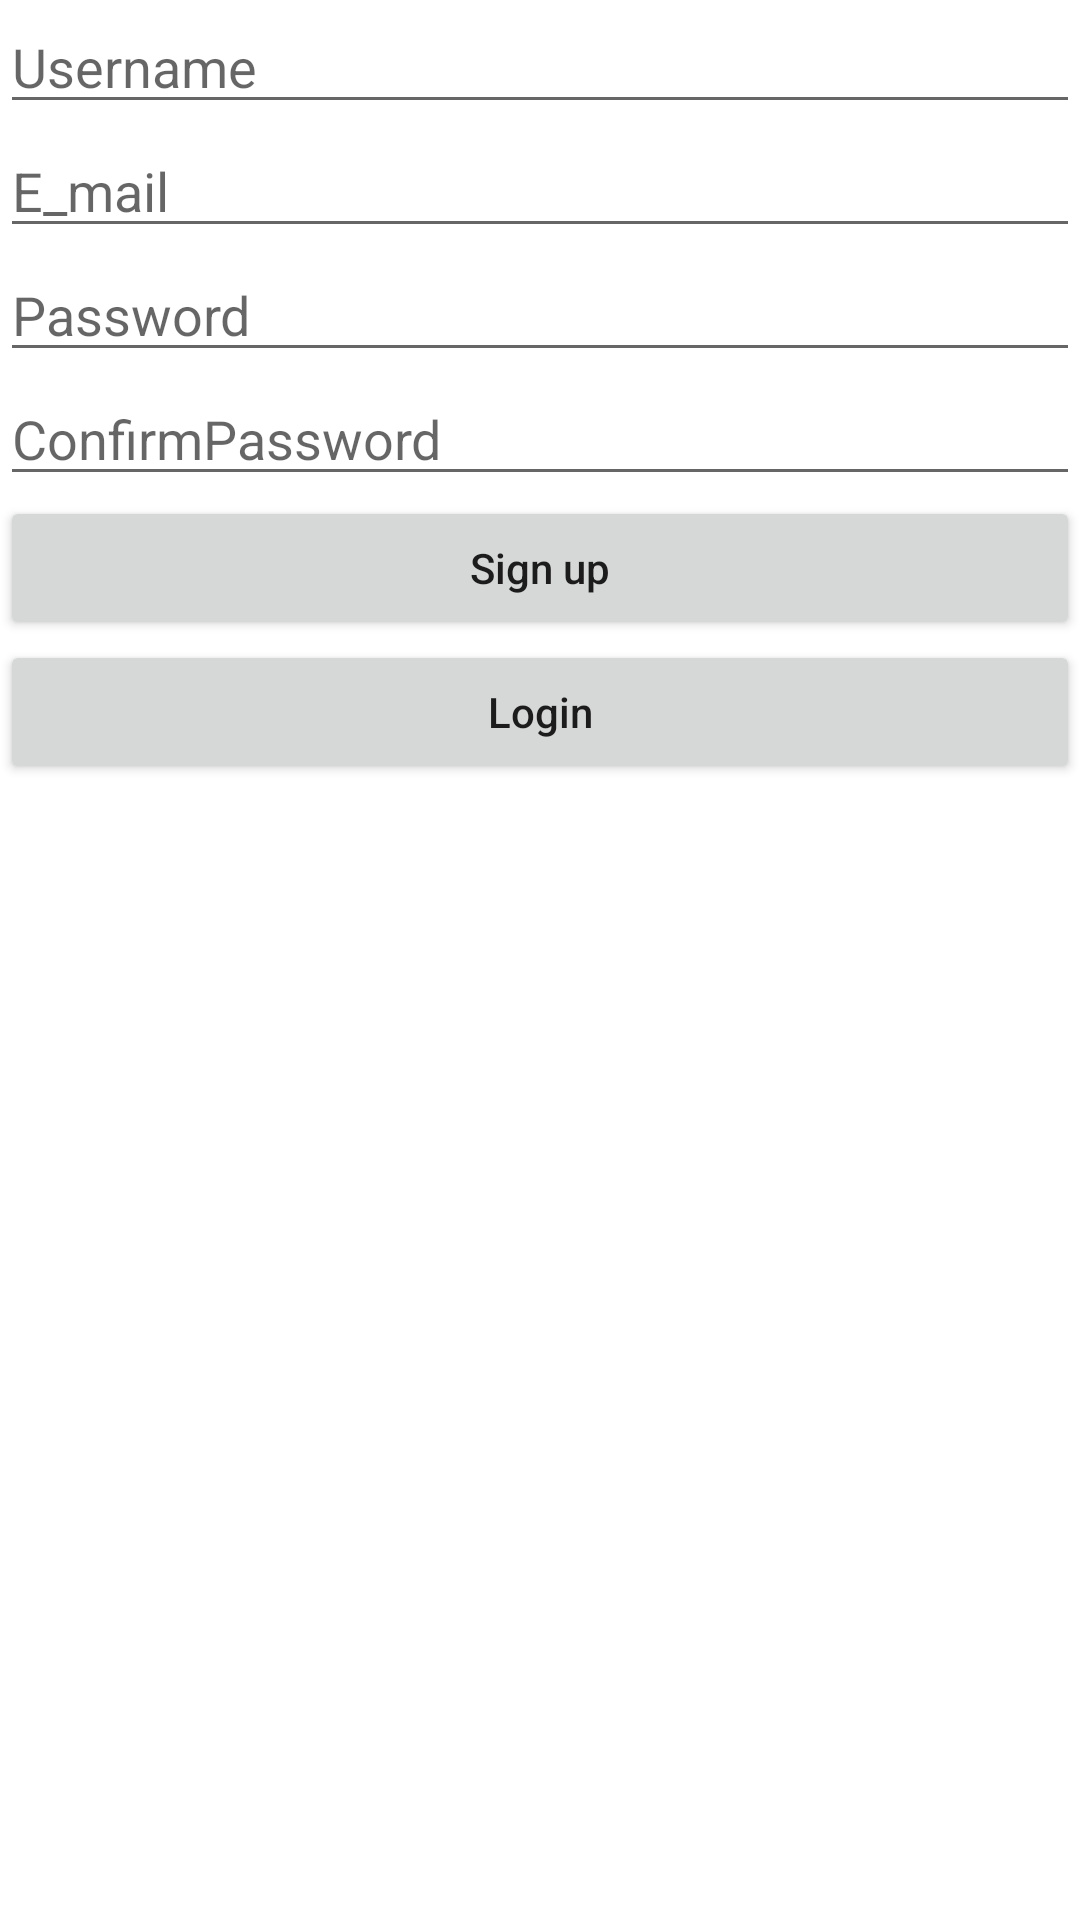

The Android layout XML behind this screen, and the referenced resources:
<!-- AndroidManifest.xml: application theme Theme.ImagePro -->
<!-- res/layout/activity_sign_up.xml -->
<?xml version="1.0" encoding="utf-8"?>
<androidx.constraintlayout.widget.ConstraintLayout xmlns:android="http://schemas.android.com/apk/res/android"
    xmlns:app="http://schemas.android.com/apk/res-auto"
    xmlns:tools="http://schemas.android.com/tools"
    android:layout_width="match_parent"
    android:layout_height="match_parent"
    tools:context=".Auth.SignUpActivity">

    <LinearLayout
        android:layout_width="match_parent"
        android:layout_height="match_parent"
        android:layout_margin="@dimen/_20sdp"
        android:orientation="vertical"
        tools:layout_editor_absoluteX="29dp"
        tools:layout_editor_absoluteY="14dp">

        <EditText
            android:id="@+id/usernameSignUp"
            android:layout_width="match_parent"
            android:layout_height="wrap_content"
            android:ems="10"
            android:hint="@string/Username"
            android:inputType="textPersonName" />

        <EditText
            android:id="@+id/emailSignUp"
            android:layout_width="match_parent"
            android:layout_height="wrap_content"
            android:ems="10"
            android:hint="@string/Email"
            android:inputType="textEmailAddress" />

        <EditText
            android:id="@+id/passwordSignUp"
            android:layout_width="match_parent"
            android:layout_height="wrap_content"
            android:ems="10"
            android:hint="@string/Password"
            android:inputType="textPassword" />

        <EditText
            android:id="@+id/confirmPassword"
            android:layout_width="match_parent"
            android:layout_height="wrap_content"
            android:ems="10"
            android:hint="@string/ConfirmPassword"
            android:inputType="textPassword" />

        <Button
            android:id="@+id/signUpButton"
            android:layout_width="match_parent"
            android:layout_height="wrap_content"
            android:text="@string/signup"
            android:textAllCaps="false" />
        <Button
            android:id="@+id/LogIn_btn"
            android:layout_width="match_parent"
            android:layout_height="wrap_content"
            android:text="Login"
            android:textAllCaps="false" />
    </LinearLayout>
</androidx.constraintlayout.widget.ConstraintLayout>
<!-- resources referenced by this layout -->
<resources>
  <string name="ConfirmPassword">ConfirmPassword</string>
  <string name="Email">E_mail</string>
  <string name="Password">Password</string>
  <string name="Username">Username</string>
  <string name="signup">Sign up</string>
  <style name="Theme.ImagePro" parent="Theme.MaterialComponents.Light.DarkActionBar">
          
          <item name="colorPrimary">@color/purple_500</item>
          <item name="colorPrimaryVariant">@color/purple_700</item>
          <item name="colorOnPrimary">@color/white</item>
          
          <item name="colorSecondary">@color/teal_200</item>
          <item name="colorSecondaryVariant">@color/teal_700</item>
          <item name="colorOnSecondary">@color/black</item>
          
          <item name="android:statusBarColor" tools:targetApi="l">?attr/colorPrimaryVariant</item>
          
      </style>
  <!-- not gathered from this repository: default colours our renderer supplied (Android Studio template values) -->
  <color name="purple_500">#FF6200EE</color>
  <color name="purple_700">#FF3700B3</color>
  <color name="teal_200">#FF03DAC5</color>
  <color name="teal_700">#FF018786</color>
  <color name="black">#FF000000</color>
  <color name="white">#FFFFFFFF</color>
</resources>
